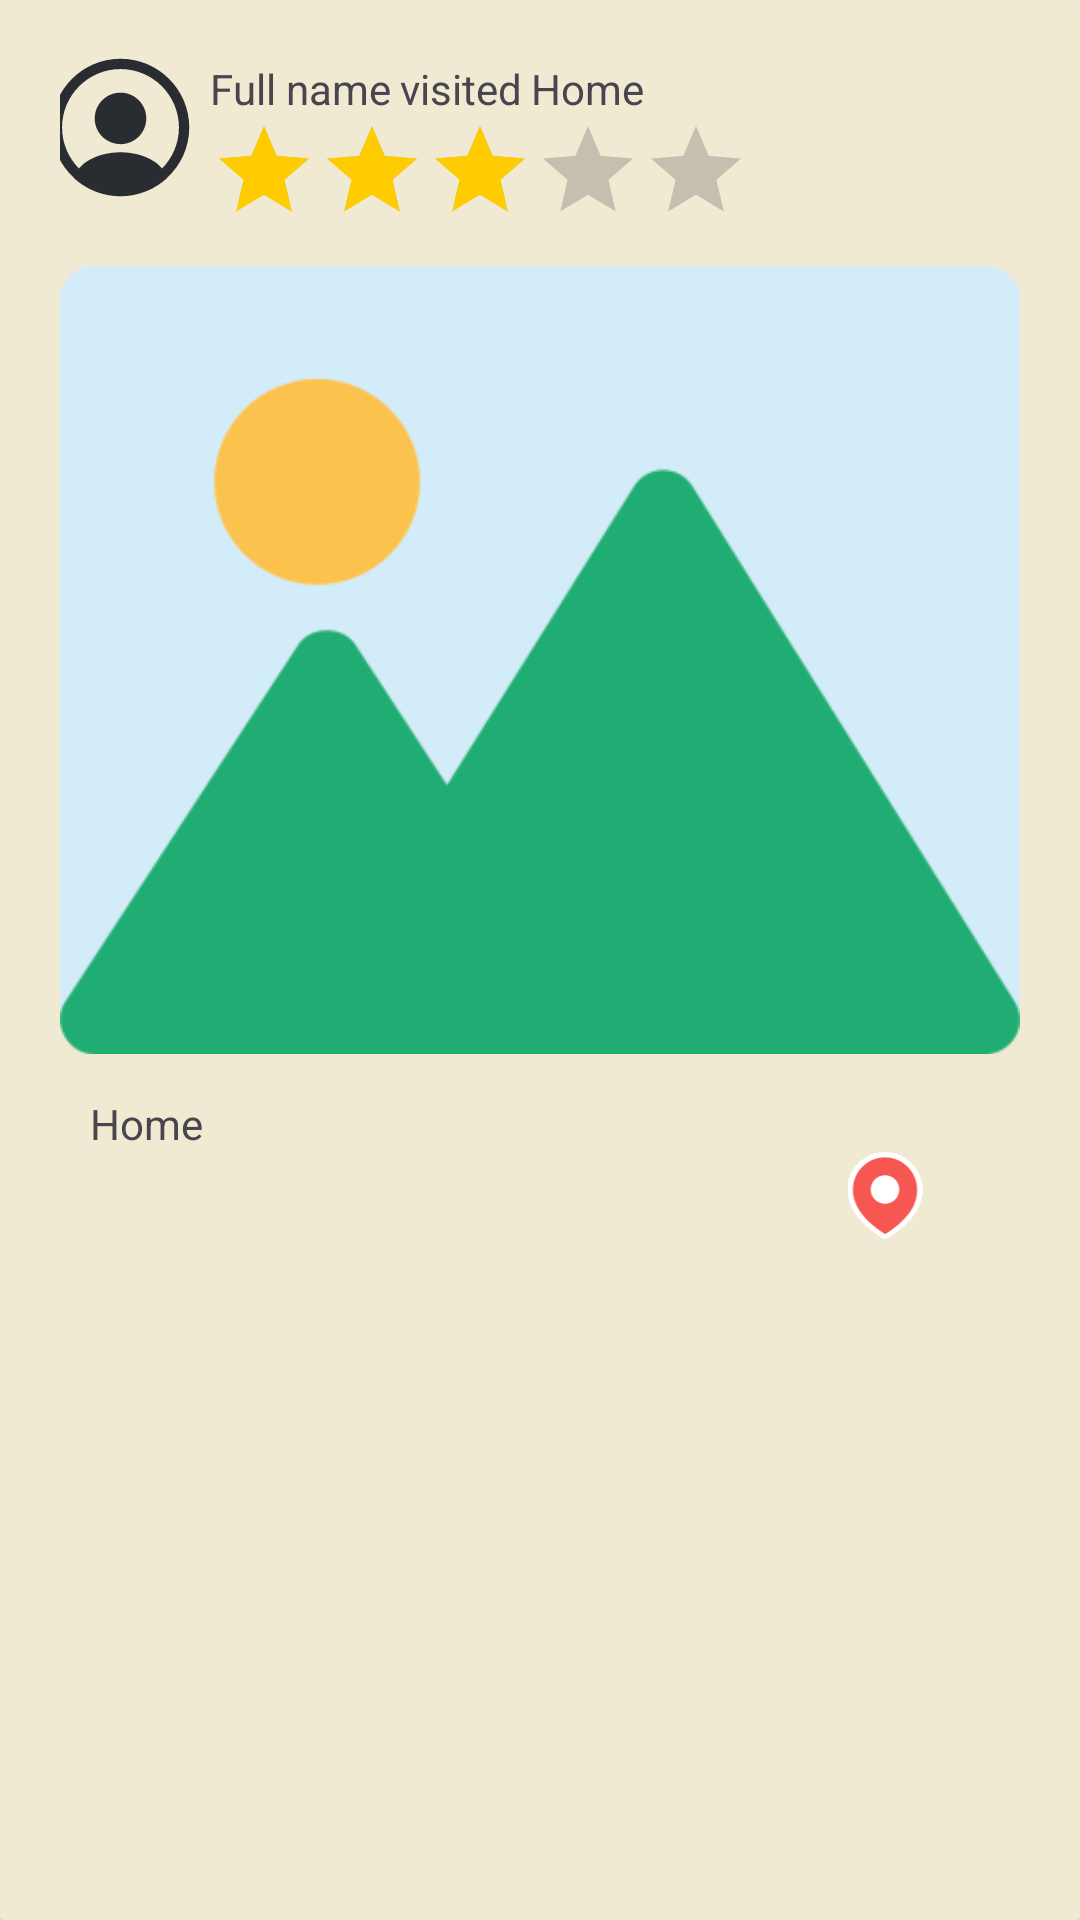

This screen was rendered from an Android layout file. Write that file and the resources it references.
<!-- AndroidManifest.xml: application theme Theme.Travel_rex -->
<!-- res/layout/card_view.xml -->
<?xml version="1.0" encoding="utf-8"?>
<androidx.cardview.widget.CardView xmlns:android="http://schemas.android.com/apk/res/android"
    xmlns:app="http://schemas.android.com/apk/res-auto"
    xmlns:tools="http://schemas.android.com/tools"
    android:layout_width="match_parent"
    android:layout_height="wrap_content"
    android:layout_marginStart="15dp"
    android:layout_marginEnd="15dp"
    android:layout_marginTop="15dp"
    tools:context=".HomeFragment">
    <androidx.constraintlayout.widget.ConstraintLayout
        android:layout_width="match_parent"
        android:layout_height="match_parent"
        android:paddingStart="10dp"
        android:paddingEnd="10dp"
        android:paddingTop="10dp"
        android:paddingBottom="10dp"
        android:background="@color/cream"
        >
        <LinearLayout
            android:layout_width="match_parent"
            android:layout_height="match_parent"
            android:orientation="vertical"
            android:background="@color/cream"
            android:paddingStart="10dp"
            android:paddingEnd="10dp"
            >
            <LinearLayout
                android:layout_width="match_parent"
                android:layout_height="wrap_content"
                android:orientation="horizontal"
                android:layout_gravity="center_vertical"
                >

                <ImageView
                    android:id="@+id/profileIcon"
                    android:layout_width="150px"
                    android:layout_height="match_parent"
                    android:background="@drawable/rounded"
                    android:padding="5dp"
                    android:scaleType="centerCrop"
                    android:src="@drawable/profile_icon"
                    android:paddingEnd="15dp"/>
"/>

                <LinearLayout
                    android:id="@+id/place_header"
                    android:layout_marginTop="10dp"
                    android:layout_width="wrap_content"
                    android:layout_height="wrap_content"
                    android:orientation="vertical">
                    <LinearLayout
                        android:layout_width="wrap_content"
                        android:layout_height="wrap_content"

                        >
                        <TextView
                            android:id="@+id/postUser"
                            android:layout_width="wrap_content"
                            android:layout_height="wrap_content"
                            android:layout_gravity="center"
                            android:paddingEnd="3dp"
                            android:text="@string/user_name" />
                        <TextView
                            android:id="@+id/feedPostVisted"
                            android:layout_width="wrap_content"
                            android:layout_height="wrap_content"
                            android:layout_gravity="center"
                            android:paddingEnd="3dp"

                            android:text="@string/feed_header_visited" />
                        <TextView
                            android:id="@+id/txtNameCard"
                            android:layout_width="wrap_content"
                            android:layout_height="wrap_content"
                            android:layout_gravity="center"
                            android:text="@string/home_icon_title" />
                    </LinearLayout>
                    
                    <RatingBar
                        android:layout_width="wrap_content"
                        android:layout_height="wrap_content"
                        android:rating="3"
                        style="?android:attr/ratingBarStyleIndicator"
                        android:progressTint="#FFCC01"
                        android:id="@+id/txtRatingCard"
                        />
                </LinearLayout>


            </LinearLayout>

            <ImageView
                android:id="@+id/visitedImage"
                android:layout_width="fill_parent"
                android:layout_marginTop="10dp"
                android:layout_marginBottom="10dp"
                android:layout_height="270dp"
                android:layout_gravity="center"
                android:src="@drawable/sample_place"
                app:layout_constraintTop_toBottomOf="@+id/place_header" />

            <LinearLayout
                android:layout_width="match_parent"
                android:layout_height="match_parent"
                android:orientation="vertical">

                <TextView
                    android:id="@+id/txtDescriptionCard"
                    android:layout_width="fill_parent"
                    android:layout_height="wrap_content"
                    android:layout_gravity="center"
                    android:paddingStart="10dp"
                    android:paddingEnd="10dp"
                    android:text="@string/home_icon_title" />

                <LinearLayout
                    android:layout_width="wrap_content"
                    android:layout_height="match_parent"
                    android:orientation="horizontal"
                    android:layout_gravity="end"
                    >

                    <ImageView
                        android:id="@+id/savePostPlace"
                        android:layout_width="30dp"
                        android:layout_height="30dp"
                        android:layout_weight="1"
                        android:src="@drawable/pin_icon" />

                    <ImageView
                        android:id="@+id/imageView3"
                        android:layout_width="30dp"
                        android:layout_height="30dp"
                        android:layout_weight="1"
                        android:src="@drawable/reaction_emoji_icon" />
                </LinearLayout>
            </LinearLayout>


        </LinearLayout>
    </androidx.constraintlayout.widget.ConstraintLayout>

    </androidx.cardview.widget.CardView>
<!-- resources referenced by this layout -->
<resources>
  <color name="cream">#F0EAD2</color>
  <!-- drawable pin_icon (drawable) -->
  <vector xmlns:android="http://schemas.android.com/apk/res/android"
      android:width="15dp"
      android:height="18dp"
      android:viewportWidth="15"
      android:viewportHeight="18">
    <path
        android:pathData="M15,7.5C15,3.358 11.642,0 7.5,0C3.358,0 0,3.358 0,7.5C0,8.525 0.206,9.503 0.578,10.393C2.123,14.611 7.539,17.5 7.539,17.5C7.539,17.5 14.193,13.952 14.855,8.977C14.95,8.5 15,8.006 15,7.5Z"
        android:fillColor="#ffffff"
        android:fillType="evenOdd"/>
    <path
        android:pathData="M13.804,8.852L13.797,8.886L13.792,8.921C13.515,11.027 11.944,12.957 10.248,14.438C9.422,15.16 8.612,15.736 8.007,16.132C7.832,16.247 7.674,16.346 7.539,16.429C7.45,16.374 7.35,16.311 7.242,16.242C6.736,15.918 6.046,15.444 5.311,14.844C3.814,13.622 2.256,11.978 1.584,10.123L1.576,10.1L1.567,10.077C1.248,9.307 1.071,8.461 1.071,7.571C1.071,3.981 3.95,1.071 7.5,1.071C11.05,1.071 13.929,3.981 13.929,7.571C13.929,8.01 13.885,8.438 13.804,8.852Z"
        android:fillColor="#F75751"
        android:fillType="evenOdd"/>
    <path
        android:pathData="M10.357,7.5C10.357,5.922 9.078,4.643 7.5,4.643C5.922,4.643 4.643,5.922 4.643,7.5C4.643,9.078 5.922,10.357 7.5,10.357C9.078,10.357 10.357,9.078 10.357,7.5Z"
        android:fillColor="#ffffff"/>
  </vector>
  <!-- drawable profile_icon: vector/xml drawable (drawable, 2340 chars, omitted) -->
  <!-- drawable rounded (drawable) -->
  <shape xmlns:android="http://schemas.android.com/apk/res/android"
      android:shape="rectangle">
      <corners android:radius="100dp" />
      <solid android:color="@android:color/transparent" />
  </shape>
  <!-- drawable sample_place: png bitmap (drawable, 11229 bytes) -->
  <string name="feed_header_visited">visited</string>
  <string name="home_icon_title">Home</string>
  <string name="user_name">Full name</string>
  <style name="Theme.Travel_rex" parent="Base.Theme.Travel_rex" />
  <style name="Base.Theme.Travel_rex" parent="Theme.Material3.DayNight.NoActionBar">
          
          <item name="colorPrimary">@color/lightBrown</item>
          <item name="colorSecondary">@color/cream</item>
          <item name="android:textColorHighlightInverse">@color/cream</item>
          <item name="android:textColorHighlight">@color/leafGreen</item>
          <item name="android:textColorSecondaryInverse">@color/lightBrown</item>
          <item name="android:textColorLinkInverse">@color/lightGreen</item>
          <item name="android:textColorTertiaryInverse">@color/lightGreen</item>
          <item name="colorPrimaryContainer">@color/lightGreen</item>
          <item name="colorSecondaryContainer">@color/lightGreen</item>
          <item name="colorSecondaryFixed">@color/lightGreen</item>
          <item name="colorSecondaryFixedDim">@color/lightGreen</item>
          <item name="colorPrimaryFixed">@color/lightGreen</item>
      </style>
  <color name="lightBrown">#A98467</color>
  <color name="leafGreen">#ADC178</color>
  <color name="lightGreen">#DDE5B6</color>
</resources>
